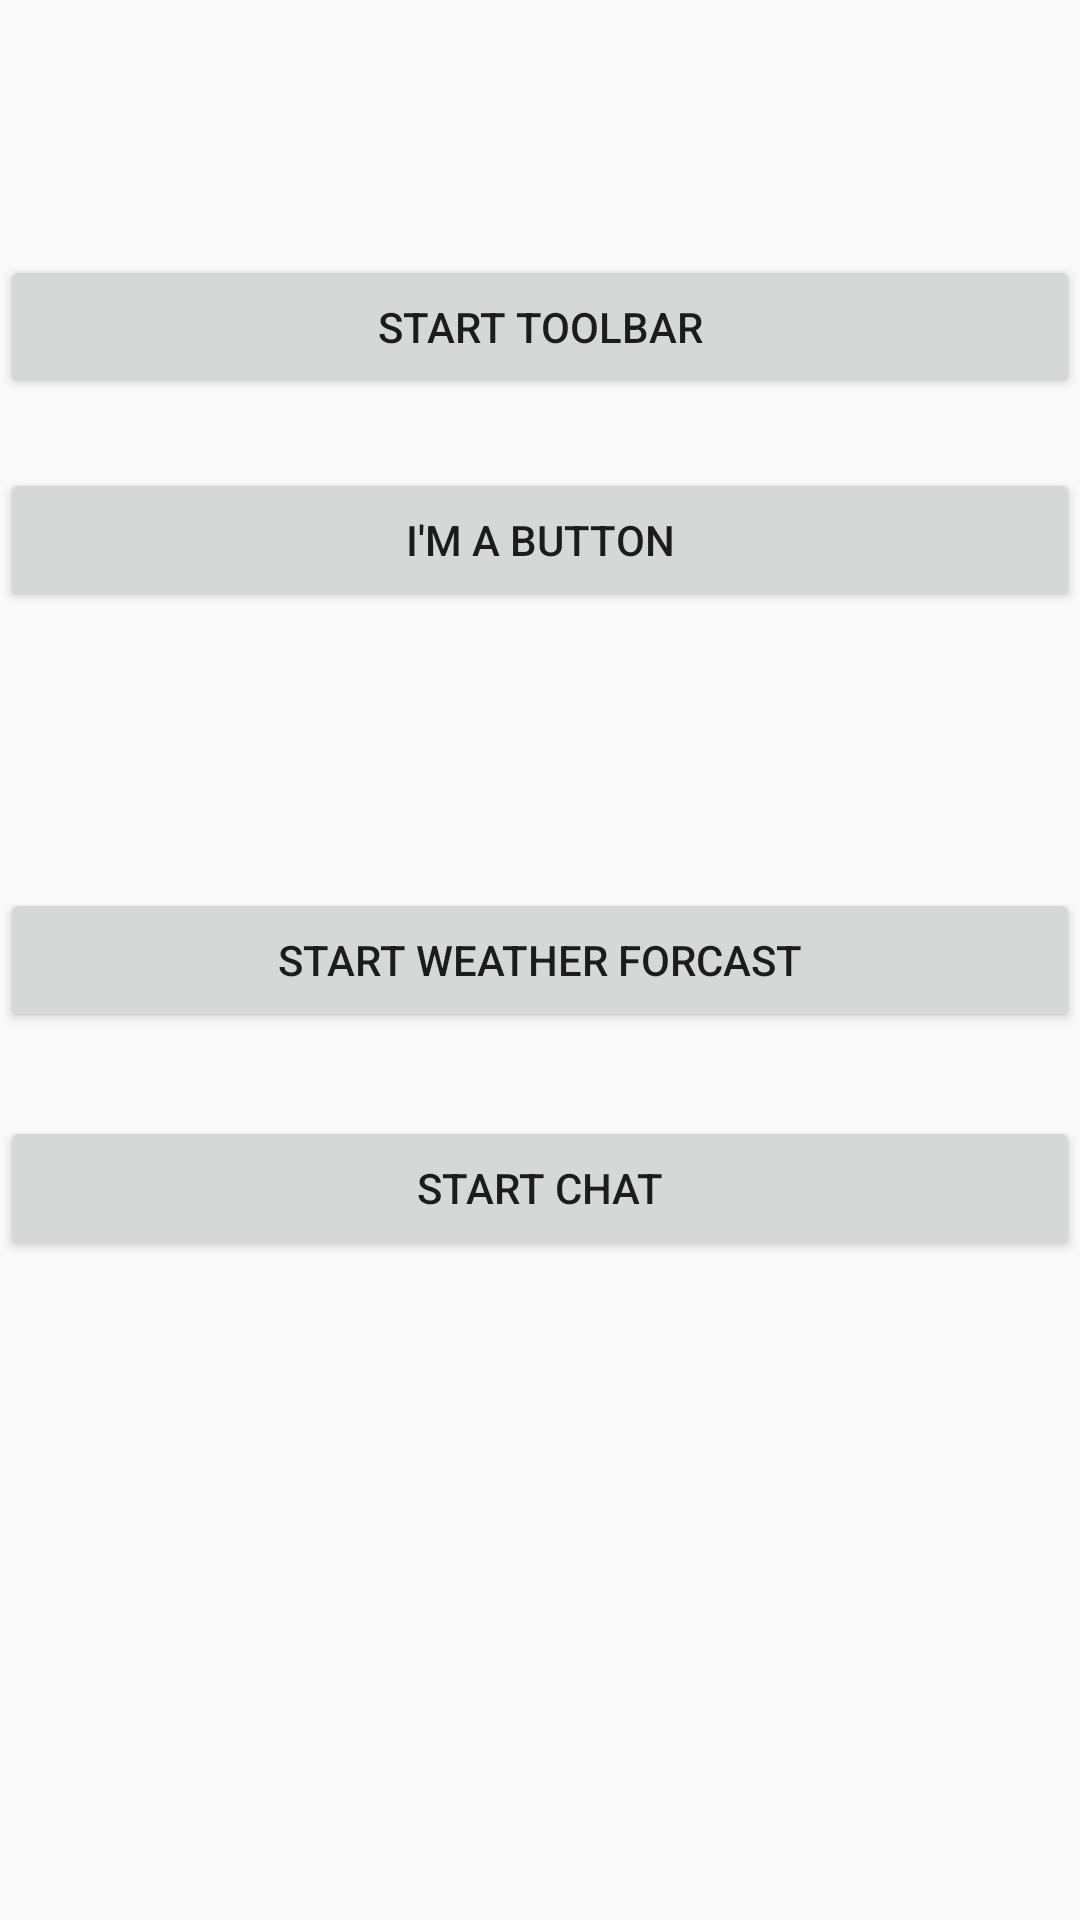

This screen was rendered from an Android layout file. Write that file and the resources it references.
<!-- AndroidManifest.xml: application theme Theme.AppCompat.Light.NoActionBar -->
<!-- res/layout/activity_start.xml -->
<?xml version="1.0" encoding="utf-8"?>
<RelativeLayout xmlns:android="http://schemas.android.com/apk/res/android"
    xmlns:app="http://schemas.android.com/apk/res-auto"
    xmlns:tools="http://schemas.android.com/tools"
    android:layout_width="match_parent"
    android:layout_height="match_parent"
    tools:context="com.example.markg.androidlabs.StartActivity">


    <Button
        android:id="@+id/button11"
        android:layout_width="match_parent"
        android:layout_height="wrap_content"
        android:text="@string/ButtonText"
        android:layout_marginTop="156dp"
        android:layout_alignParentTop="true"
        android:layout_alignParentStart="true" />

    <Button
        android:id="@+id/startChatButton"
        android:layout_width="match_parent"
        android:layout_height="wrap_content"
        android:text="Start Chat"
        android:layout_marginTop="28dp"
        android:layout_below="@+id/startWeatherButton"
        android:layout_alignParentStart="true" />

    <Button
        android:id="@+id/startWeatherButton"
        android:layout_width="match_parent"
        android:layout_height="wrap_content"
        android:text="Start Weather Forcast"
        android:layout_centerVertical="true"
        android:layout_alignParentStart="true" />

    <Button
        android:id="@+id/startTB"
        android:layout_width="match_parent"
        android:layout_height="wrap_content"
        android:layout_alignBottom="@+id/button11"
        android:layout_alignParentStart="true"
        android:layout_marginBottom="71dp"
        android:text="Start Toolbar" />


</RelativeLayout>
<!-- resources referenced by this layout -->
<resources>
  <string name="ButtonText">I\'m a button</string>
</resources>
